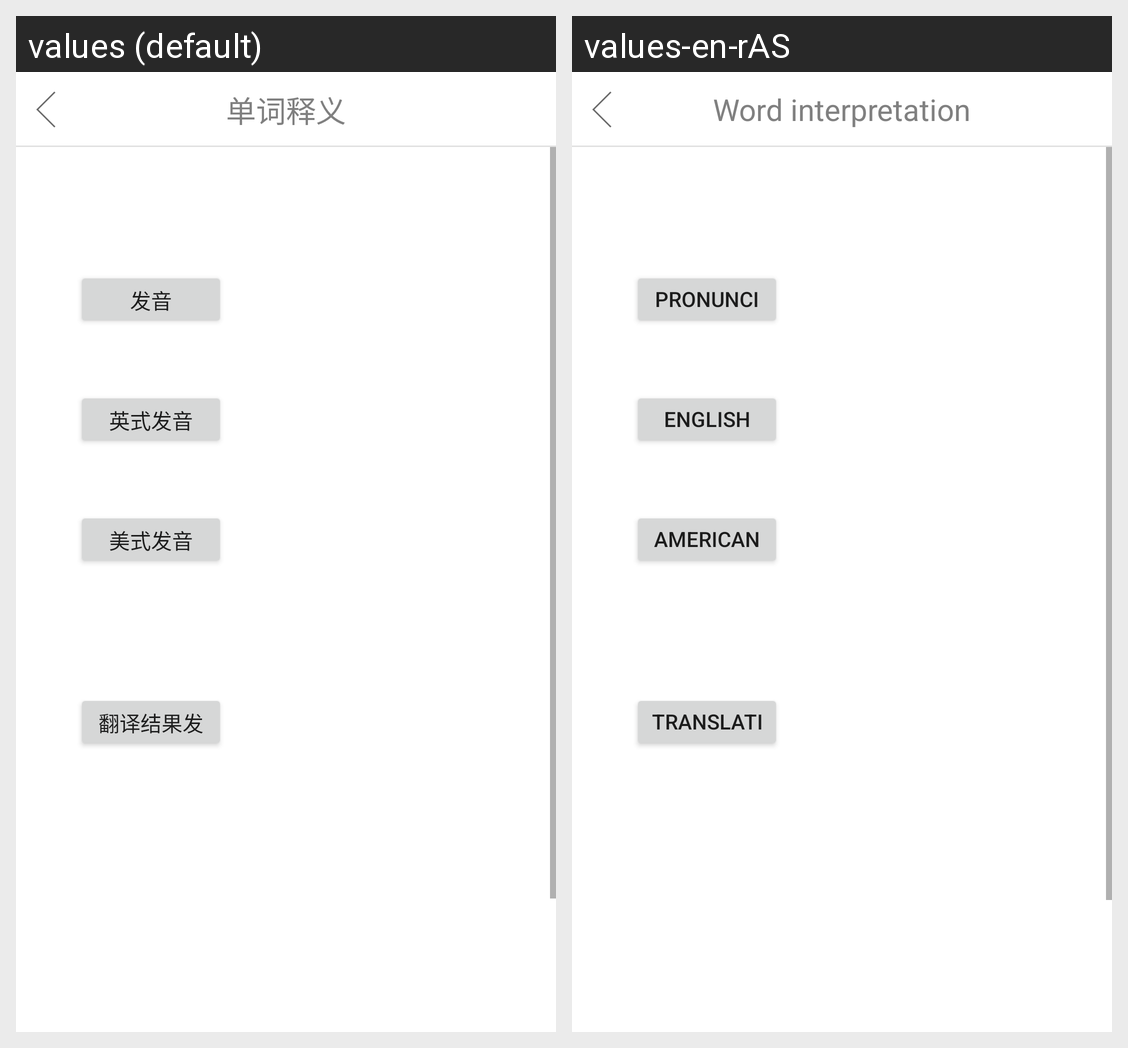

Locale-by-locale string values for the Android screen shown in this grid:
Android screen res/layout/translate_detail.xml rendered under 2 locales, left to right: values (default), values-en-rAS. Device: Nexus 5 (rendered at 1080×1920; each locale shown at half size, 540×960, under a caption strip naming it); theme Theme.AppCompat.Light.NoActionBar.
Strings drawn on this screen, with the default value and each locale's value (text and hints the layout hard-codes, and strings that could not be matched under every locale, appear in the picture but are not listed):

word_interpretation
  values: 单词释义
  values-en-rAS: Word interpretation

pronunciation
  values: 发音
  values-en-rAS: Pronunciation

english_pronunciation
  values: 英式发音
  values-en-rAS: English pronunciation

american_pronunciation
  values: 美式发音
  values-en-rAS: American pronunciation

translation_result_pronunciation
  values: 翻译结果发音
  values-en-rAS: Translation pronunciation result
